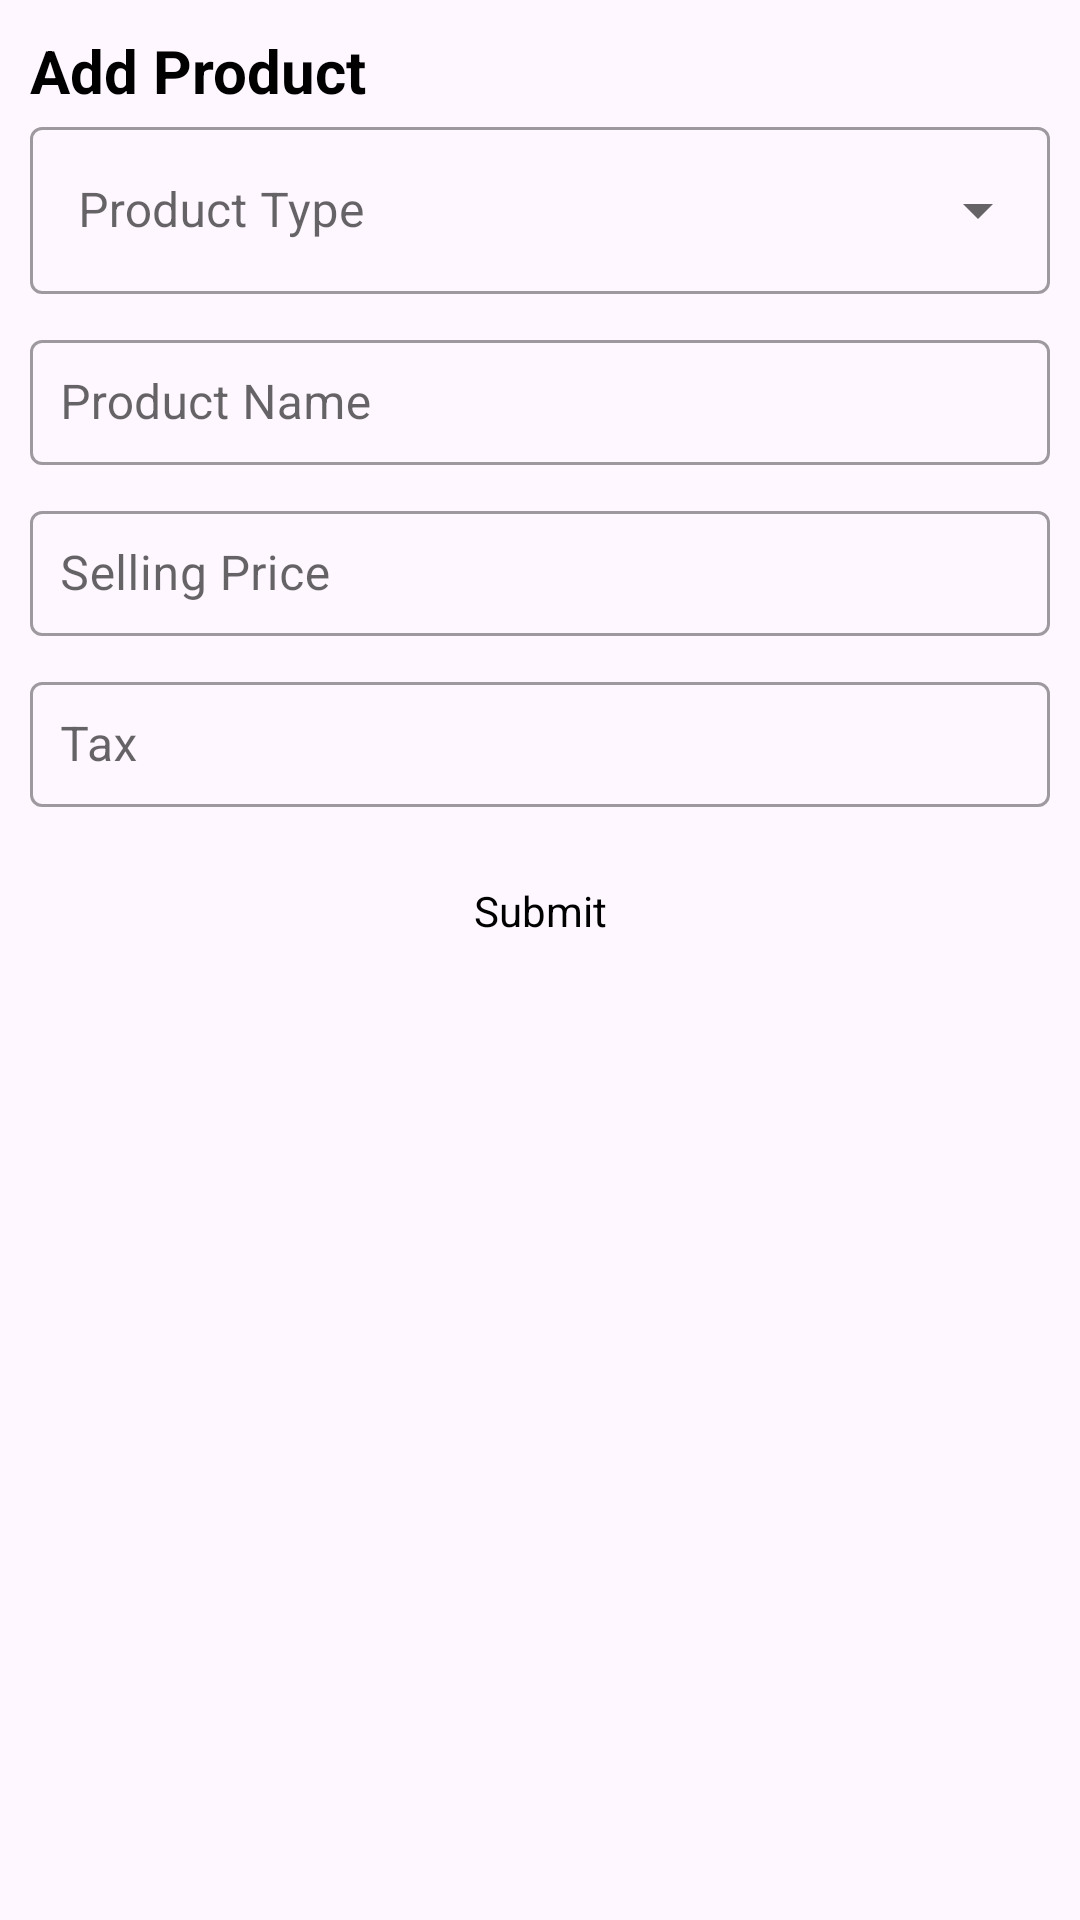

Reconstruct the res/layout file that produces this screen, plus the resources it refers to.
<!-- AndroidManifest.xml: application theme Theme.MySwipeProduct -->
<!-- res/layout/fragment_add_product_bs.xml -->
<?xml version="1.0" encoding="utf-8"?>
<androidx.constraintlayout.widget.ConstraintLayout xmlns:android="http://schemas.android.com/apk/res/android"
    xmlns:app="http://schemas.android.com/apk/res-auto"
    xmlns:tools="http://schemas.android.com/tools"
    android:layout_width="match_parent"
    android:layout_height="match_parent"
    tools:context=".presentation.bottomsheet.AddProductBsFragment">

    <LinearLayout
        android:layout_width="0dp"
        android:layout_height="match_parent"
        android:orientation="vertical"
        android:paddingStart="10dp"
        android:paddingEnd="10dp"
        android:theme="@style/Theme.MaterialComponents.Light.NoActionBar"
        app:layout_constraintBottom_toBottomOf="parent"
        app:layout_constraintEnd_toEndOf="parent"
        app:layout_constraintStart_toStartOf="parent"
        app:layout_constraintTop_toTopOf="parent">


        <TextView
            android:id="@+id/tvTitle"
            android:layout_width="wrap_content"
            android:layout_height="wrap_content"
            android:layout_marginTop="10dp"
            android:text="Add Product"
            android:textColor="@color/black"
            android:textSize="20sp"
            android:textStyle="bold"
            app:layout_constraintBottom_toTopOf="@+id/tvProductName" />

        <com.google.android.material.textfield.TextInputLayout
            style="@style/Widget.MaterialComponents.TextInputLayout.OutlinedBox.ExposedDropdownMenu"
            android:layout_width="match_parent"
            android:layout_height="wrap_content"
            android:hint="Product Type">

            <AutoCompleteTextView
                android:id="@+id/actProductType"
                android:layout_width="match_parent"
                android:layout_height="wrap_content"
                android:inputType="text"
                android:maxLines="1"
                android:singleLine="true" />
        </com.google.android.material.textfield.TextInputLayout>


        <com.google.android.material.textfield.TextInputLayout
            android:id="@+id/tvProductName"
            style="@style/Widget.MaterialComponents.TextInputLayout.OutlinedBox.Dense"
            android:layout_width="match_parent"
            android:layout_height="wrap_content"
            android:layout_marginTop="10dp"
            android:hint="Product Name">

            <com.google.android.material.textfield.TextInputEditText
                android:id="@+id/etProductName"
                android:layout_width="match_parent"
                android:layout_height="wrap_content"
                android:padding="10dp" />

        </com.google.android.material.textfield.TextInputLayout>

        <com.google.android.material.textfield.TextInputLayout
            android:id="@+id/tvSellingPrice"
            style="@style/Widget.MaterialComponents.TextInputLayout.OutlinedBox.Dense"
            android:layout_width="match_parent"
            android:layout_height="wrap_content"
            android:layout_marginTop="10dp"
            android:hint="Selling Price">

            <com.google.android.material.textfield.TextInputEditText
                android:id="@+id/etSellingPrice"
                android:layout_width="match_parent"
                android:layout_height="wrap_content"
                android:inputType="numberDecimal"
                android:maxLength="5"
                android:padding="10dp" />

        </com.google.android.material.textfield.TextInputLayout>

        <com.google.android.material.textfield.TextInputLayout
            android:id="@+id/tvTax"
            style="@style/Widget.MaterialComponents.TextInputLayout.OutlinedBox.Dense"
            android:layout_width="match_parent"
            android:layout_height="wrap_content"
            android:layout_marginTop="10dp"
            android:hint="Tax">

            <com.google.android.material.textfield.TextInputEditText
                android:id="@+id/etTAx"
                android:layout_width="match_parent"
                android:layout_height="wrap_content"
                android:inputType="numberDecimal"
                android:maxLength="5"
                android:padding="10dp" />

        </com.google.android.material.textfield.TextInputLayout>


        <TextView
            android:id="@+id/tvSubmit"
            android:layout_width="match_parent"
            android:layout_height="wrap_content"
            android:layout_marginTop="10dp"
            android:layout_marginBottom="10dp"
            android:background="@drawable/rounded_rectangle"
            android:gravity="center"
            android:padding="15dp"
            android:text="Submit"
            android:textColor="@color/black" />

    </LinearLayout>

    <RelativeLayout
        android:id="@+id/progressBarLayoutLoader"
        android:layout_width="match_parent"
        android:layout_height="0dp"
        android:background="#4B000000"
        android:visibility="gone"
        app:layout_constraintBottom_toBottomOf="parent"
        app:layout_constraintEnd_toEndOf="parent"
        app:layout_constraintStart_toStartOf="parent"
        app:layout_constraintTop_toTopOf="parent">

        <FrameLayout
            android:id="@+id/transparentOverlay"
            android:layout_width="match_parent"
            android:layout_height="match_parent"
            android:clickable="true"
            android:focusable="true" />

        <ProgressBar
            android:layout_width="match_parent"
            android:layout_height="wrap_content"
            android:layout_centerInParent="true"
            android:indeterminate="true"
            android:indeterminateTint="#C7B1F1"
            android:indeterminateTintMode="src_atop" />

    </RelativeLayout>


</androidx.constraintlayout.widget.ConstraintLayout>
<!-- resources referenced by this layout -->
<resources>
  <color name="black">#FF000000</color>
  <style name="Theme.MySwipeProduct" parent="Base.Theme.MySwipeProduct" />
  <style name="Base.Theme.MySwipeProduct" parent="Theme.Material3.DayNight.NoActionBar">
          
          
      </style>
</resources>
